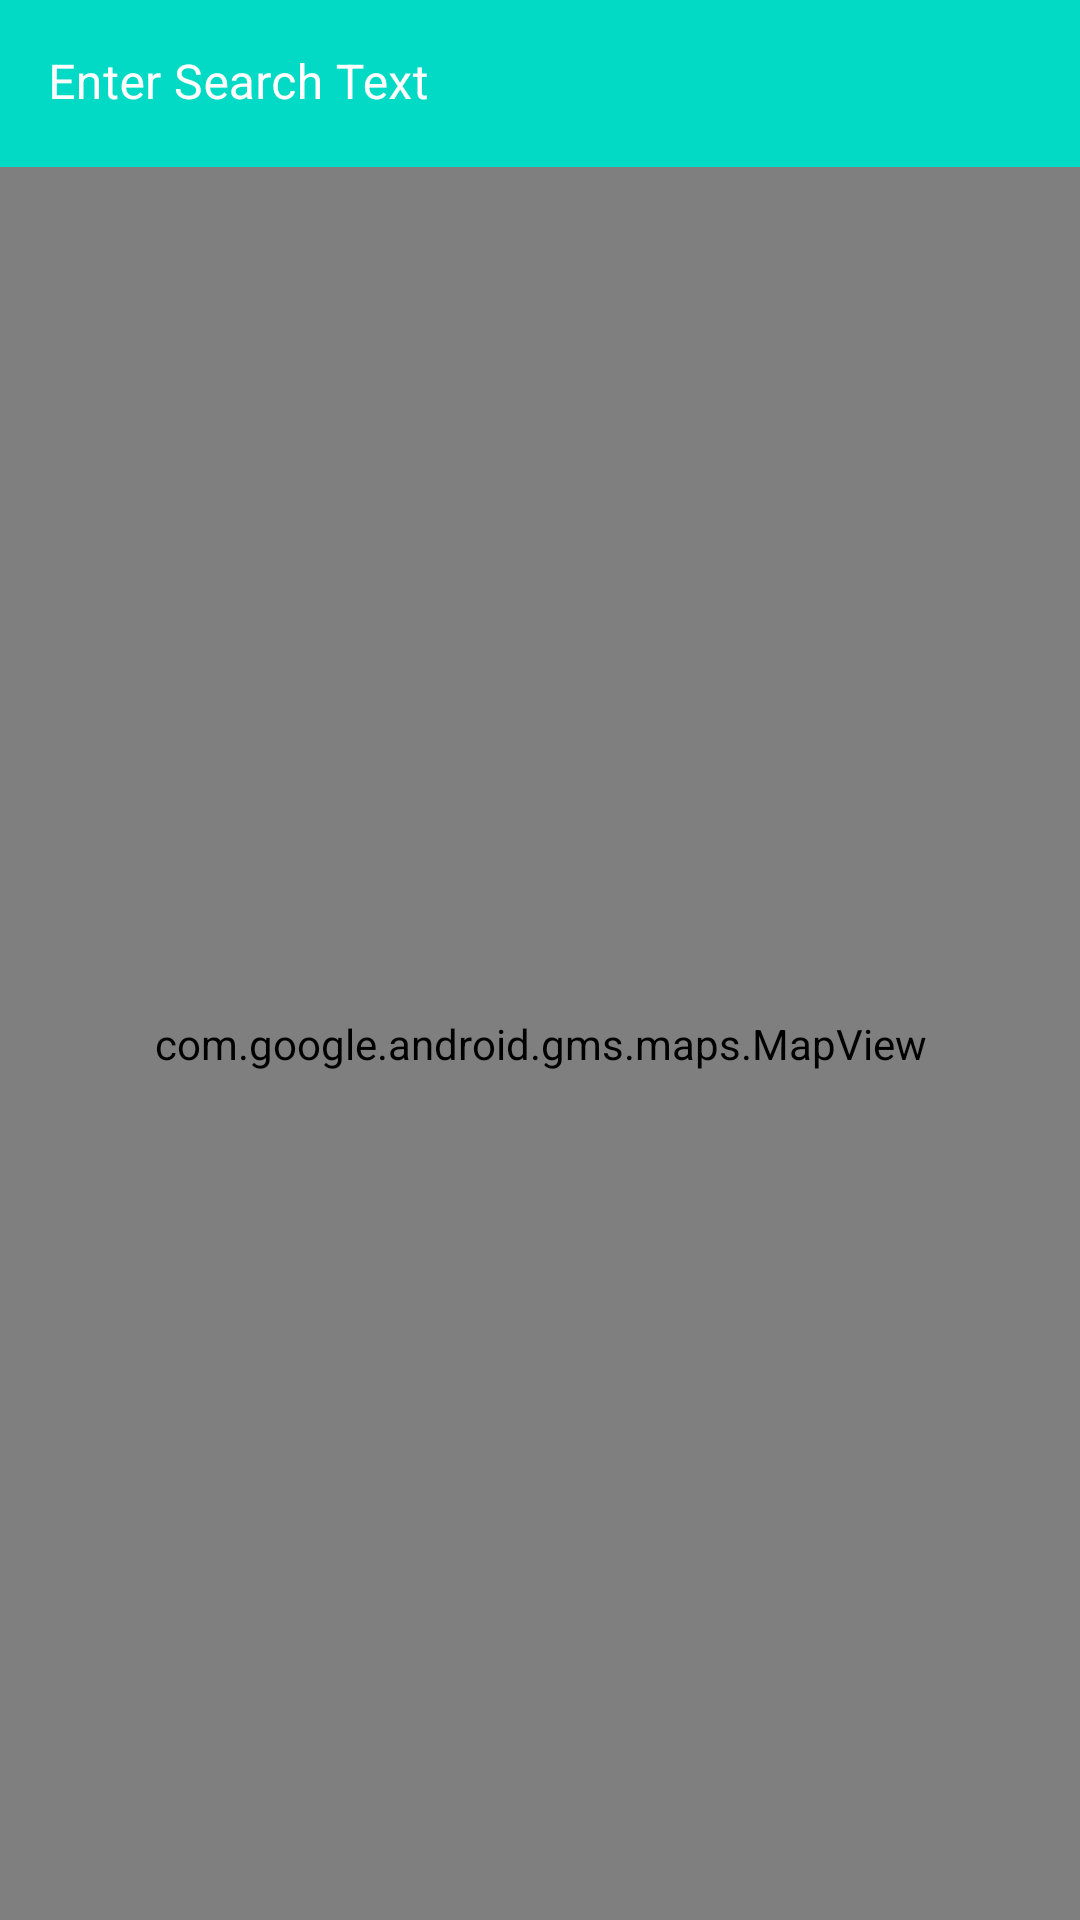

This screen was rendered from an Android layout file. Write that file and the resources it references.
<!-- AndroidManifest.xml: application theme Theme.TweetPlanet -->
<!-- res/layout/fragment_tweets_maps.xml -->
<?xml version="1.0" encoding="utf-8"?>
<layout xmlns:android="http://schemas.android.com/apk/res/android"
    xmlns:app="http://schemas.android.com/apk/res-auto">

    <androidx.constraintlayout.widget.ConstraintLayout
        android:layout_width="match_parent"
        android:layout_height="match_parent">

        <com.google.android.material.textfield.TextInputLayout
            android:id="@+id/tilSearchLayout"
            android:layout_width="match_parent"
            android:layout_height="wrap_content"
            android:background="@color/teal_200"
            android:hint="@string/enter_search_text"
            android:textColorHint="@color/white"
            app:boxBackgroundColor="#FFF"
            app:boxStrokeColor="#FFF"
            app:boxStrokeWidth="0dp"
            app:boxStrokeWidthFocused="0dp"
            app:layout_constraintEnd_toEndOf="parent"
            app:layout_constraintStart_toStartOf="parent"
            app:layout_constraintTop_toTopOf="parent">

            <com.google.android.material.textfield.TextInputEditText
                android:id="@+id/tietSearchField"
                android:layout_width="match_parent"
                android:layout_height="wrap_content"
                android:background="@android:color/transparent"
                android:textColor="@color/white" />

        </com.google.android.material.textfield.TextInputLayout>


        <com.google.android.gms.maps.MapView
            android:id="@+id/mapView"
            android:layout_width="0dp"
            android:layout_height="0dp"
            app:layout_constraintBottom_toBottomOf="parent"
            app:layout_constraintEnd_toEndOf="parent"
            app:layout_constraintStart_toStartOf="parent"
            app:layout_constraintTop_toBottomOf="@+id/tilSearchLayout" />

    </androidx.constraintlayout.widget.ConstraintLayout>

</layout>
<!-- resources referenced by this layout -->
<resources>
  <color name="teal_200">#FF03DAC5</color>
  <color name="white">#FFFFFFFF</color>
  <string name="enter_search_text">Enter Search Text</string>
  <style name="Theme.TweetPlanet" parent="Theme.MaterialComponents.Light.NoActionBar">
          
          <item name="colorPrimary">@color/teal_700</item>
          <item name="colorPrimaryVariant">@color/purple_700</item>
          <item name="colorOnPrimary">@color/white</item>
          
          <item name="colorSecondary">@color/teal_200</item>
          <item name="colorSecondaryVariant">@color/teal_700</item>
          <item name="colorOnSecondary">@color/black</item>
          
          <item name="android:statusBarColor" tools:targetApi="l">?attr/colorSecondaryVariant</item>
          
      </style>
  <color name="teal_700">#FF018786</color>
  <color name="purple_700">#FF3700B3</color>
  <color name="black">#FF000000</color>
</resources>
